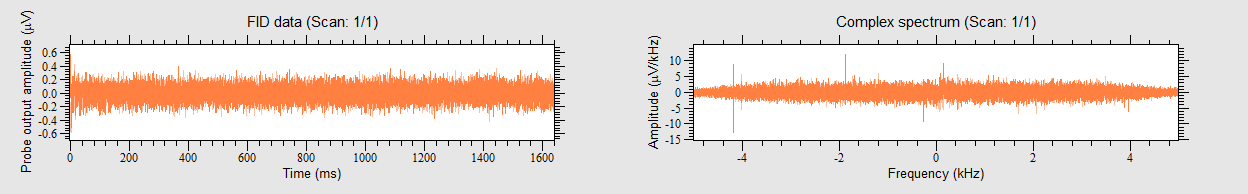

Data behind this chart, as committed beside it:
0, 0.266861, -0.17346
100.1, 0.5826, -0.1334
200.2, 0.4537, -0.3736
300.3, 0.4136, -0.3736
400.4, 0.556, -0.258
500.5, 0.3736, -0.427
600.6, 0.3647, -0.1957
700.7, 0.2624, -0.3024
800.8, 0.2847, -0.5382
900.9, 0.2935, -0.5693
1001, 0.2713, -0.4937
1101, 0.1957, -0.2402
1201, 0.2135, -0.467
1301, -0.04448, -0.4626
1401, -0.05782, -0.4181
1501, 0.08895, -0.4092
1602, 0.06227, -0.3158
1702, 0.06227, -0.4537
1802, -0.03558, -0.4092
1902, -0.06672, -0.5871
2002, 0.1245, -0.5293
2102, 0.004448, -0.3069
2202, -0.209, -0.3558
2302, -0.3158, -0.2357
2402, -0.2847, -0.3958
2502, -0.1112, -0.4359
2603, -0.2357, -0.4537
2703, -0.2179, -0.3024
2803, -0.1779, -0.07116
2903, -0.3024, -0.09785
3003, -0.06672, -0.08895
3103, -0.1245, -0.1067
3203, -0.1245, -0.07561
3303, -0.2313, -0.02224
3403, -0.3603, -0.08006
3503, -0.3469, 0.04003
3604, -0.258, 0.07116
3704, -0.07116, -0.1201
3804, -0.09785, -0.08451
3904, -0.258, 0.1468
4004, -0.3825, -0.004448
4104, -0.507, 0.004448
4204, -0.3336, 0.08895
4304, -0.1601, -0.04892
4404, -0.1245, 0.08895
4504, -0.1557, 0.1112
4604, -0.1201, 0.03113
4705, -0.1735, 0.1512
4805, -0.1868, 0.1245
4905, -0.1245, 0.07116
5005, 0.03113, 0.129
5105, 0.008895, -0.004448
5205, -0.1824, 0.1468
5305, -0.05337, 0.2446
5405, -0.1468, 0.09785
5505, -0.07116, 0.02669
5605, 0.2535, 0.2001
5706, -0.004448, 0.08895
5806, 0.1512, 0.004448
5906, 0.1156, 0.1334
6006, -0.03113, 0.06672
... 16,323 more rows
